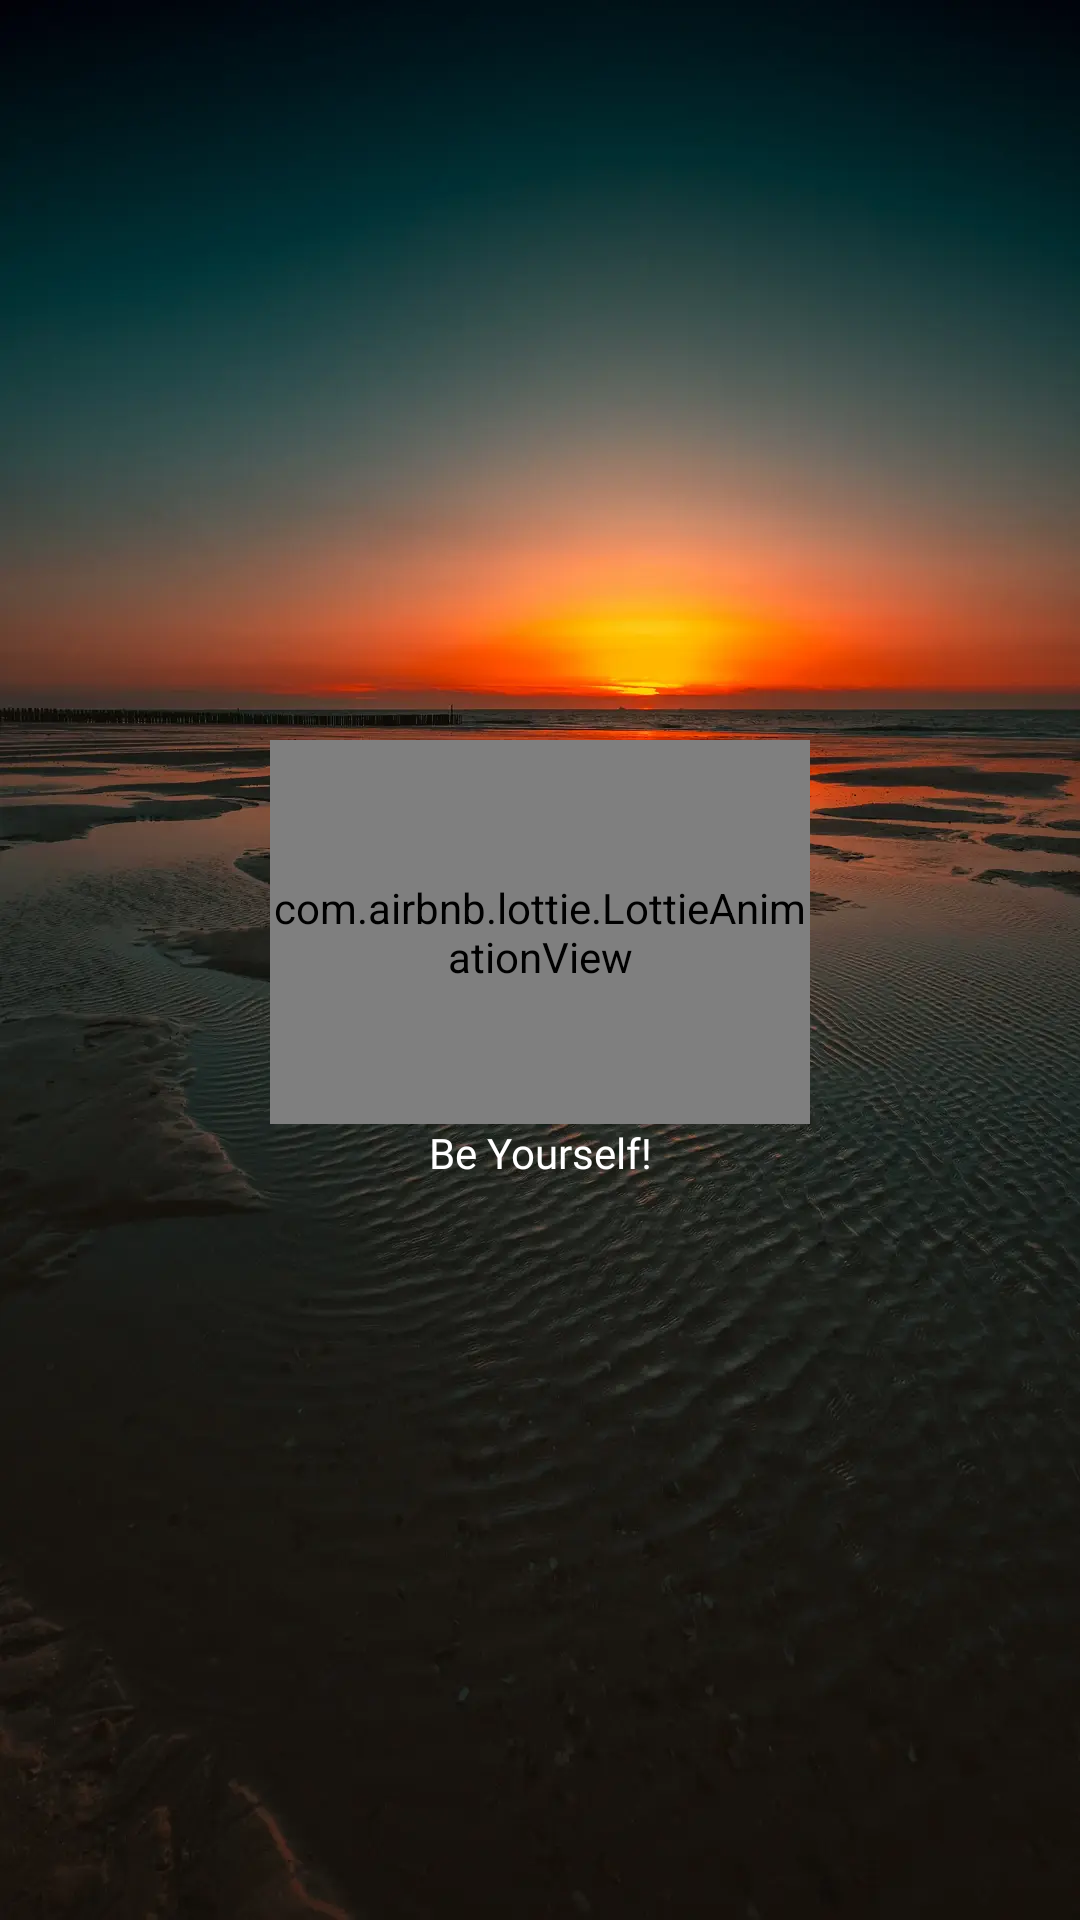

The Android layout XML behind this screen, and the referenced resources:
<!-- AndroidManifest.xml: application theme Theme.AppName.Light -->
<!-- res/layout/fragment_splash.xml -->
<?xml version="1.0" encoding="utf-8"?>
<androidx.constraintlayout.widget.ConstraintLayout xmlns:android="http://schemas.android.com/apk/res/android"
    xmlns:tools="http://schemas.android.com/tools"
    android:layout_width="match_parent"
    android:layout_height="match_parent"
    xmlns:app="http://schemas.android.com/apk/res-auto"
    android:background="@drawable/splash_image"
    tools:context=".ui.fragments.splashFragment.SplashFragment">

    <com.airbnb.lottie.LottieAnimationView
        android:id="@+id/imgSplash"
        android:layout_width="0dp"
        android:layout_height="0dp"
        app:layout_constraintTop_toTopOf="parent"
        app:layout_constraintStart_toStartOf="parent"
        app:layout_constraintEnd_toEndOf="parent"
        app:lottie_rawRes="@raw/splash_lottie"
        app:lottie_autoPlay="true"
        app:lottie_loop="true"
        app:layout_constraintBottom_toTopOf="@id/txtSplash"
        app:layout_constraintVertical_chainStyle="packed"
        app:layout_constraintWidth_percent="0.5"
        app:layout_constraintHeight_percent="0.2"/>


    <androidx.appcompat.widget.AppCompatTextView
        android:id="@+id/txtSplash"
        android:layout_width="wrap_content"
        android:layout_height="wrap_content"
        android:text="@string/be_yourself"
        android:layout_marginTop="@dimen/_10sdp"
        app:layout_constraintTop_toBottomOf="@id/imgSplash"
        app:layout_constraintStart_toStartOf="parent"
        app:layout_constraintEnd_toEndOf="parent"
        android:textColor="@color/white"
        android:fontFamily="@font/poppins_regular"
        android:textSize="@dimen/_20sdp"
        app:layout_constraintBottom_toBottomOf="parent"/>

</androidx.constraintlayout.widget.ConstraintLayout>
<!-- resources referenced by this layout -->
<resources>
  <color name="white">#FFFFFFFF</color>
  <!-- drawable splash_image: webp bitmap (drawable, 68806 bytes) -->
  <string name="be_yourself">Be Yourself!</string>
  <style name="Theme.AppName.Light" parent="Theme.MaterialComponents.Light.NoActionBar">
          
          <item name="colorPrimary">@color/colorPrimary</item>
          <item name="colorPrimaryVariant">@color/colorPrimaryVariant</item>
          <item name="colorOnPrimary">@color/colorOnPrimary</item>
          <item name="colorSecondary">@color/colorSecondary</item>
          <item name="colorSecondaryVariant">@color/colorSecondaryVariant</item>
          <item name="colorOnSecondary">@color/colorOnSecondary</item>
          
      </style>
  <color name="colorPrimary">#6200EE</color>
  <color name="colorPrimaryVariant">#3700B3</color>
  <color name="colorOnPrimary">#FFFFFF</color>
  <color name="colorSecondary">#03DAC6</color>
  <color name="colorSecondaryVariant">#018786</color>
  <color name="colorOnSecondary">#000000</color>
</resources>
